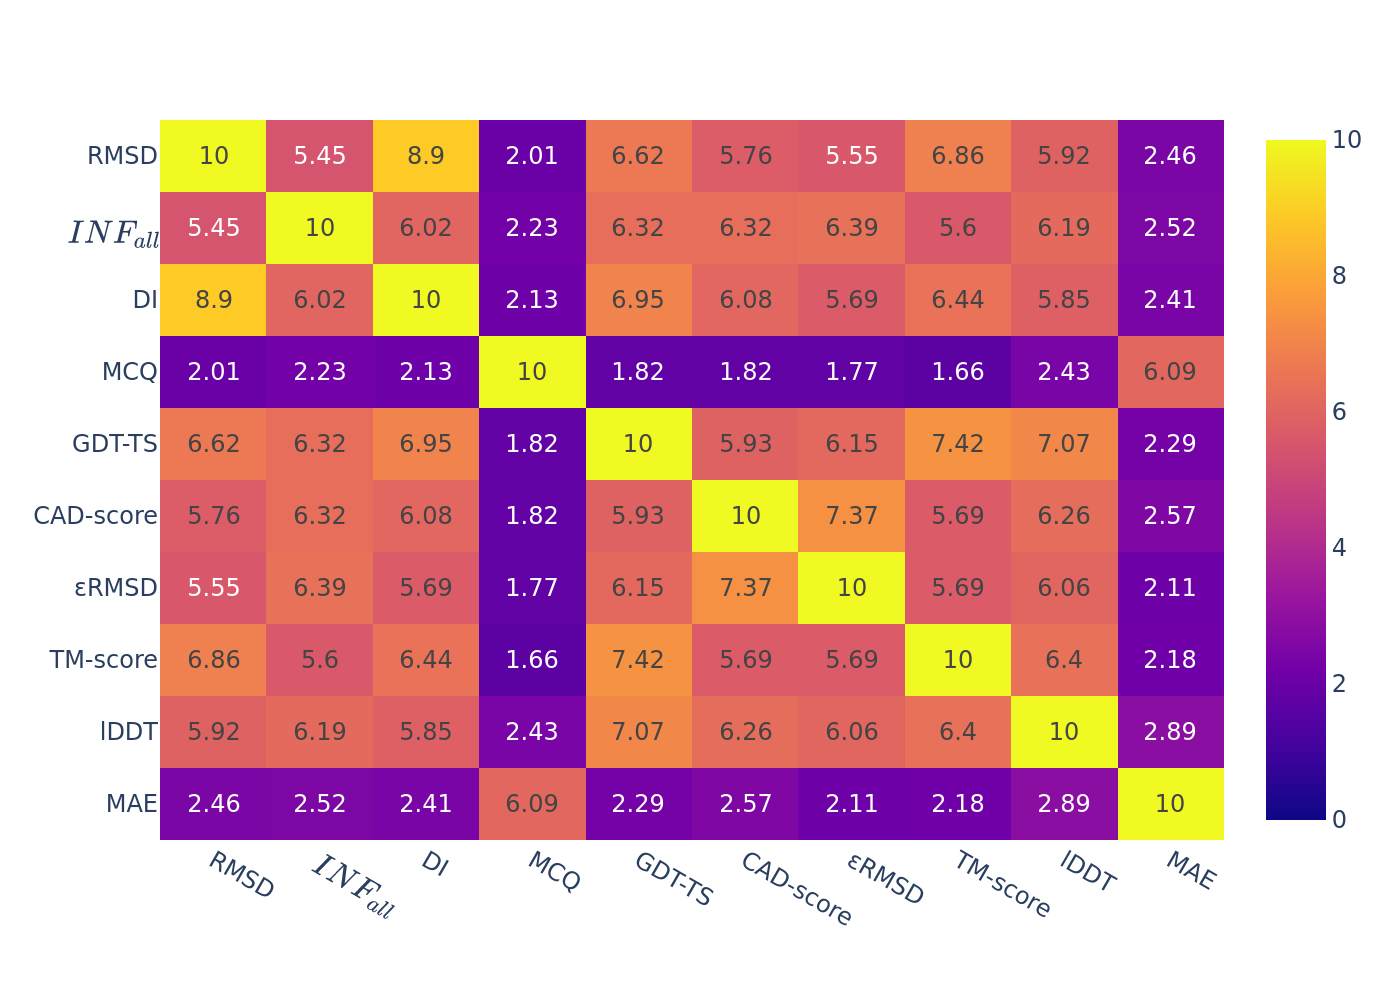

Values plotted in this chart, from the file beside it:
, RMSD, $INF_{all}$, DI, MCQ, GDT-TS, CAD-score, εRMSD, TM-score, lDDT, MAE
RMSD, 10.0, 5.45, 8.9, 2.01, 6.62, 5.76, 5.55, 6.86, 5.92, 2.46
$INF_{all}$, 5.45, 10.0, 6.02, 2.23, 6.32, 6.32, 6.39, 5.6, 6.19, 2.52
DI, 8.9, 6.02, 10.0, 2.13, 6.95, 6.08, 5.69, 6.44, 5.85, 2.41
MCQ, 2.01, 2.23, 2.13, 10.0, 1.82, 1.82, 1.77, 1.66, 2.43, 6.09
GDT-TS, 6.62, 6.32, 6.95, 1.82, 10.0, 5.93, 6.15, 7.42, 7.07, 2.29
CAD-score, 5.76, 6.32, 6.08, 1.82, 5.93, 10.0, 7.37, 5.69, 6.26, 2.57
εRMSD, 5.55, 6.39, 5.69, 1.77, 6.15, 7.37, 10.0, 5.69, 6.06, 2.11
TM-score, 6.86, 5.6, 6.44, 1.66, 7.42, 5.69, 5.69, 10.0, 6.4, 2.18
lDDT, 5.92, 6.19, 5.85, 2.43, 7.07, 6.26, 6.06, 6.4, 10.0, 2.89
MAE, 2.46, 2.52, 2.41, 6.09, 2.29, 2.57, 2.11, 2.18, 2.89, 10.0
